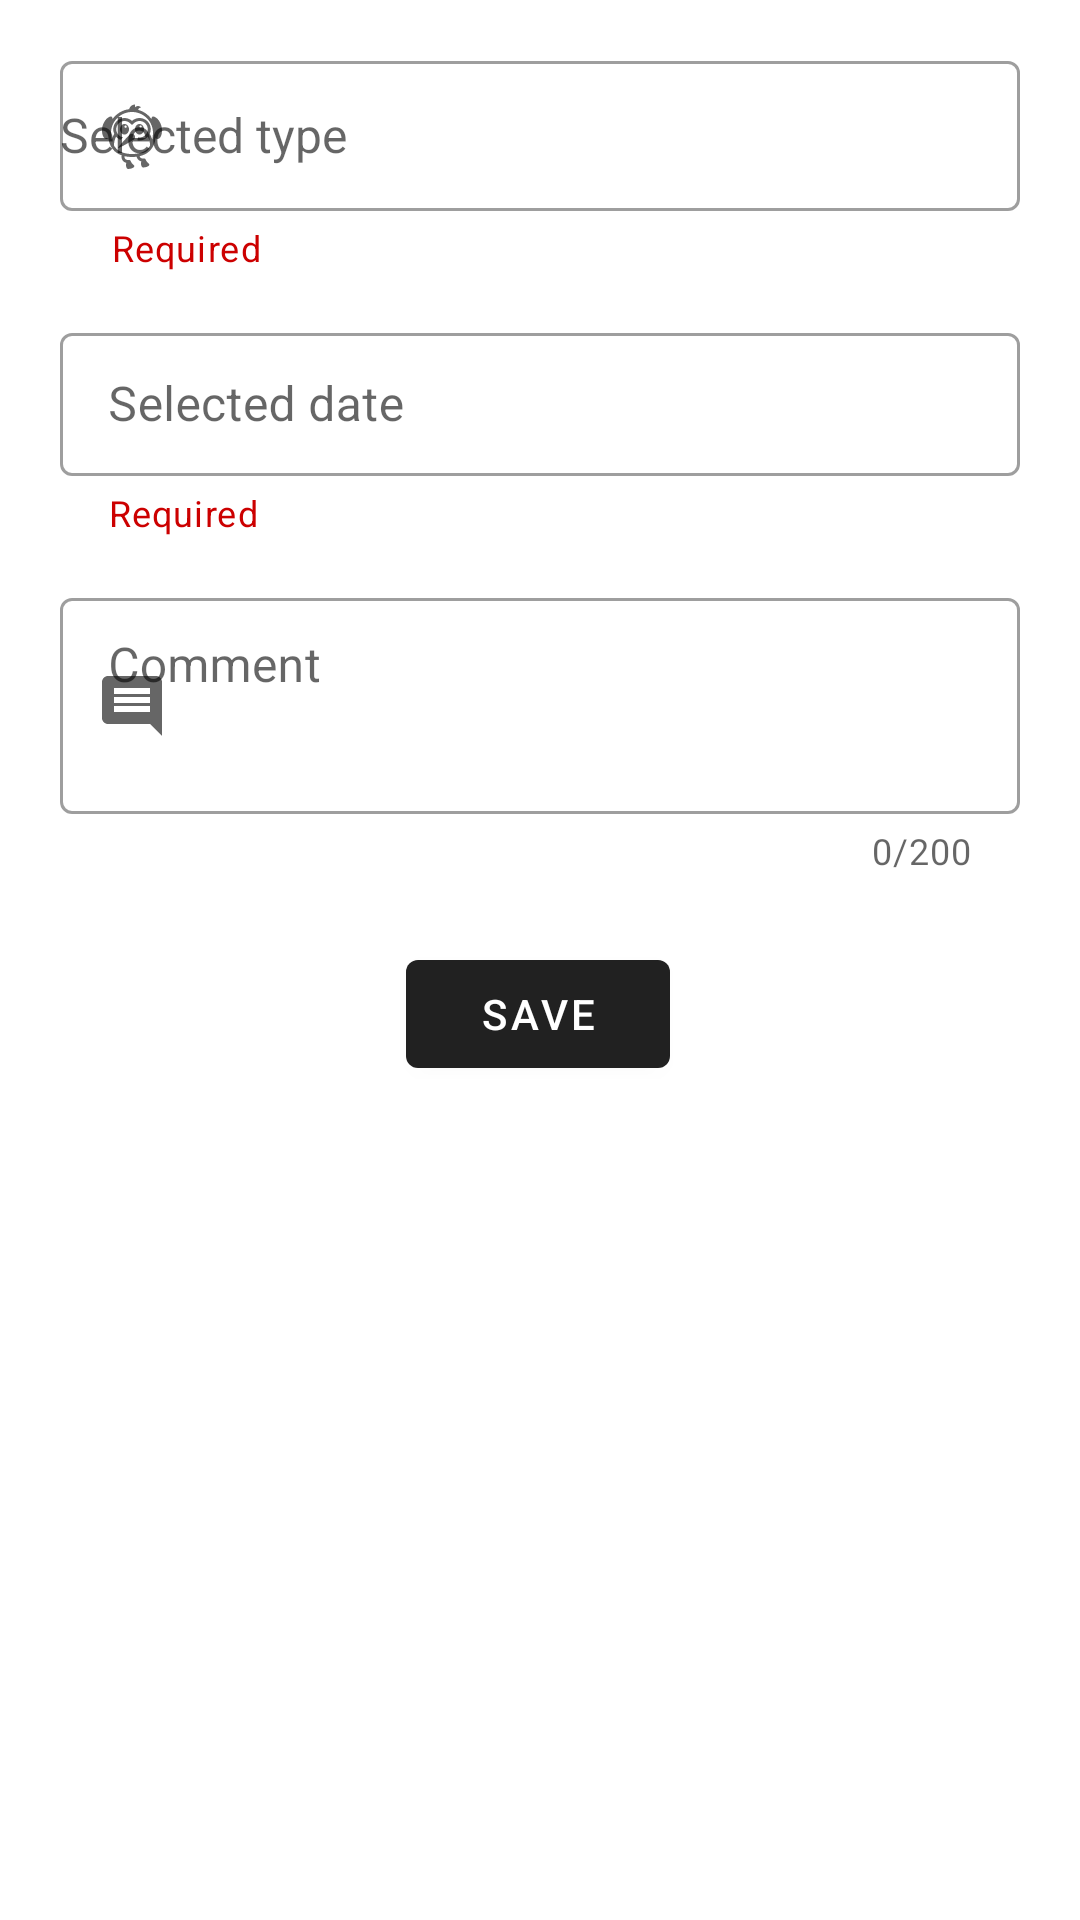

Produce the Android XML layout that renders to this screen, including the resource entries it uses.
<!-- AndroidManifest.xml: application theme Theme.MyHike -->
<!-- res/layout/activity_create_update_observation.xml -->
<?xml version="1.0" encoding="utf-8"?>
<androidx.constraintlayout.widget.ConstraintLayout xmlns:android="http://schemas.android.com/apk/res/android"
    xmlns:app="http://schemas.android.com/apk/res-auto"
    xmlns:tools="http://schemas.android.com/tools"
    android:layout_width="match_parent"
    android:layout_height="match_parent"
    tools:context=".CreateUpdateObservationActivity">
    <com.google.android.material.textfield.TextInputLayout
        android:id="@+id/typeContainer"
        style="@style/Widget.MaterialComponents.TextInputLayout.OutlinedBox.Dense"
        android:layout_marginHorizontal="20dp"
        app:helperText="     Required"
        app:helperTextTextColor="@android:color/holo_red_dark"
        android:layout_width="match_parent"
        android:layout_height="wrap_content"
        app:startIconDrawable="@drawable/ic_type"
        android:layout_marginTop="15dp"
        app:layout_constraintEnd_toEndOf="parent"
        app:layout_constraintStart_toStartOf="parent"
        app:layout_constraintTop_toTopOf="parent">
        <AutoCompleteTextView
            android:id="@+id/typeEditText"
            android:layout_width="match_parent"
            android:layout_height="50dp"
            android:focusable="false"

            android:focusableInTouchMode="false"
            android:hint="Selected type"
            android:inputType="none"
            android:textSize="16sp" />

    </com.google.android.material.textfield.TextInputLayout>
    <com.google.android.material.textfield.TextInputLayout
        android:id="@+id/dateObContainer"
        style="@style/Widget.MaterialComponents.TextInputLayout.OutlinedBox.Dense"
        android:layout_marginHorizontal="20dp"
        app:helperText="@string/required"
        app:helperTextTextColor="@android:color/holo_red_dark"
        android:layout_width="match_parent"
        android:layout_height="wrap_content"
        android:layout_marginTop="15dp"
        app:layout_constraintEnd_toEndOf="parent"
        app:layout_constraintStart_toStartOf="parent"
        app:startIconDrawable="@drawable/date"
        app:layout_constraintTop_toBottomOf="@id/typeContainer">
        <com.google.android.material.textfield.TextInputEditText
            android:id="@+id/dateObEditText"
            android:layout_width="match_parent"
            android:layout_height="match_parent"
            android:focusable="false"
            android:focusableInTouchMode="false"
            android:lines="1"
            android:inputType="text"
            android:hint="@string/date"/>
    </com.google.android.material.textfield.TextInputLayout>
    <com.google.android.material.textfield.TextInputLayout
        android:id="@+id/commentContainer"
        style="@style/Widget.MaterialComponents.TextInputLayout.OutlinedBox.Dense"
        android:layout_width="match_parent"
        android:layout_height="100dp"
        android:layout_marginHorizontal="20dp"
        android:layout_marginTop="15dp"
        app:startIconDrawable="@drawable/ic_comment"
        app:counterEnabled="true"
        app:counterMaxLength="200"
        app:helperTextTextColor="@android:color/holo_red_dark"
        app:layout_constraintEnd_toEndOf="parent"
        app:layout_constraintStart_toStartOf="parent"
        app:layout_constraintTop_toBottomOf="@id/dateObContainer">

        <com.google.android.material.textfield.TextInputEditText
            android:id="@+id/commentEditText"
            android:layout_width="match_parent"
            android:layout_height="72dp"
            android:gravity="top"
            android:hint="Comment"
            android:inputType="textMultiLine"
            android:lines="1"
            android:maxLength="200" />
    </com.google.android.material.textfield.TextInputLayout>
    <com.google.android.material.button.MaterialButton
        android:id="@+id/submitObButton"
        android:layout_width="wrap_content"
        android:layout_height="wrap_content"
        android:layout_marginTop="20dp"
        android:text="save"
        app:layout_constraintEnd_toEndOf="parent"
        app:layout_constraintHorizontal_bias="0.498"
        app:layout_constraintStart_toStartOf="parent"
        app:layout_constraintTop_toBottomOf="@+id/commentContainer" />


</androidx.constraintlayout.widget.ConstraintLayout>
<!-- resources referenced by this layout -->
<resources>
  <!-- drawable ic_comment (drawable) -->
  <vector android:autoMirrored="true" android:height="24dp"
      android:tint="#1E2824" android:viewportHeight="24"
      android:viewportWidth="24" android:width="24dp" xmlns:android="http://schemas.android.com/apk/res/android">
      <path android:fillColor="@android:color/white" android:pathData="M21.99,4c0,-1.1 -0.89,-2 -1.99,-2L4,2c-1.1,0 -2,0.9 -2,2v12c0,1.1 0.9,2 2,2h14l4,4 -0.01,-18zM18,14L6,14v-2h12v2zM18,11L6,11L6,9h12v2zM18,8L6,8L6,6h12v2z"/>
  </vector>
  <!-- drawable ic_type: vector/xml drawable (drawable, 2829 chars, omitted) -->
  <string name="date">Selected date</string>
  <string name="required">Required</string>
  <style name="Theme.MyHike" parent="Base.Theme.MyHike" />
  <style name="Base.Theme.MyHike" parent="Theme.MaterialComponents.DayNight.DarkActionBar">
          
          
      </style>
</resources>
